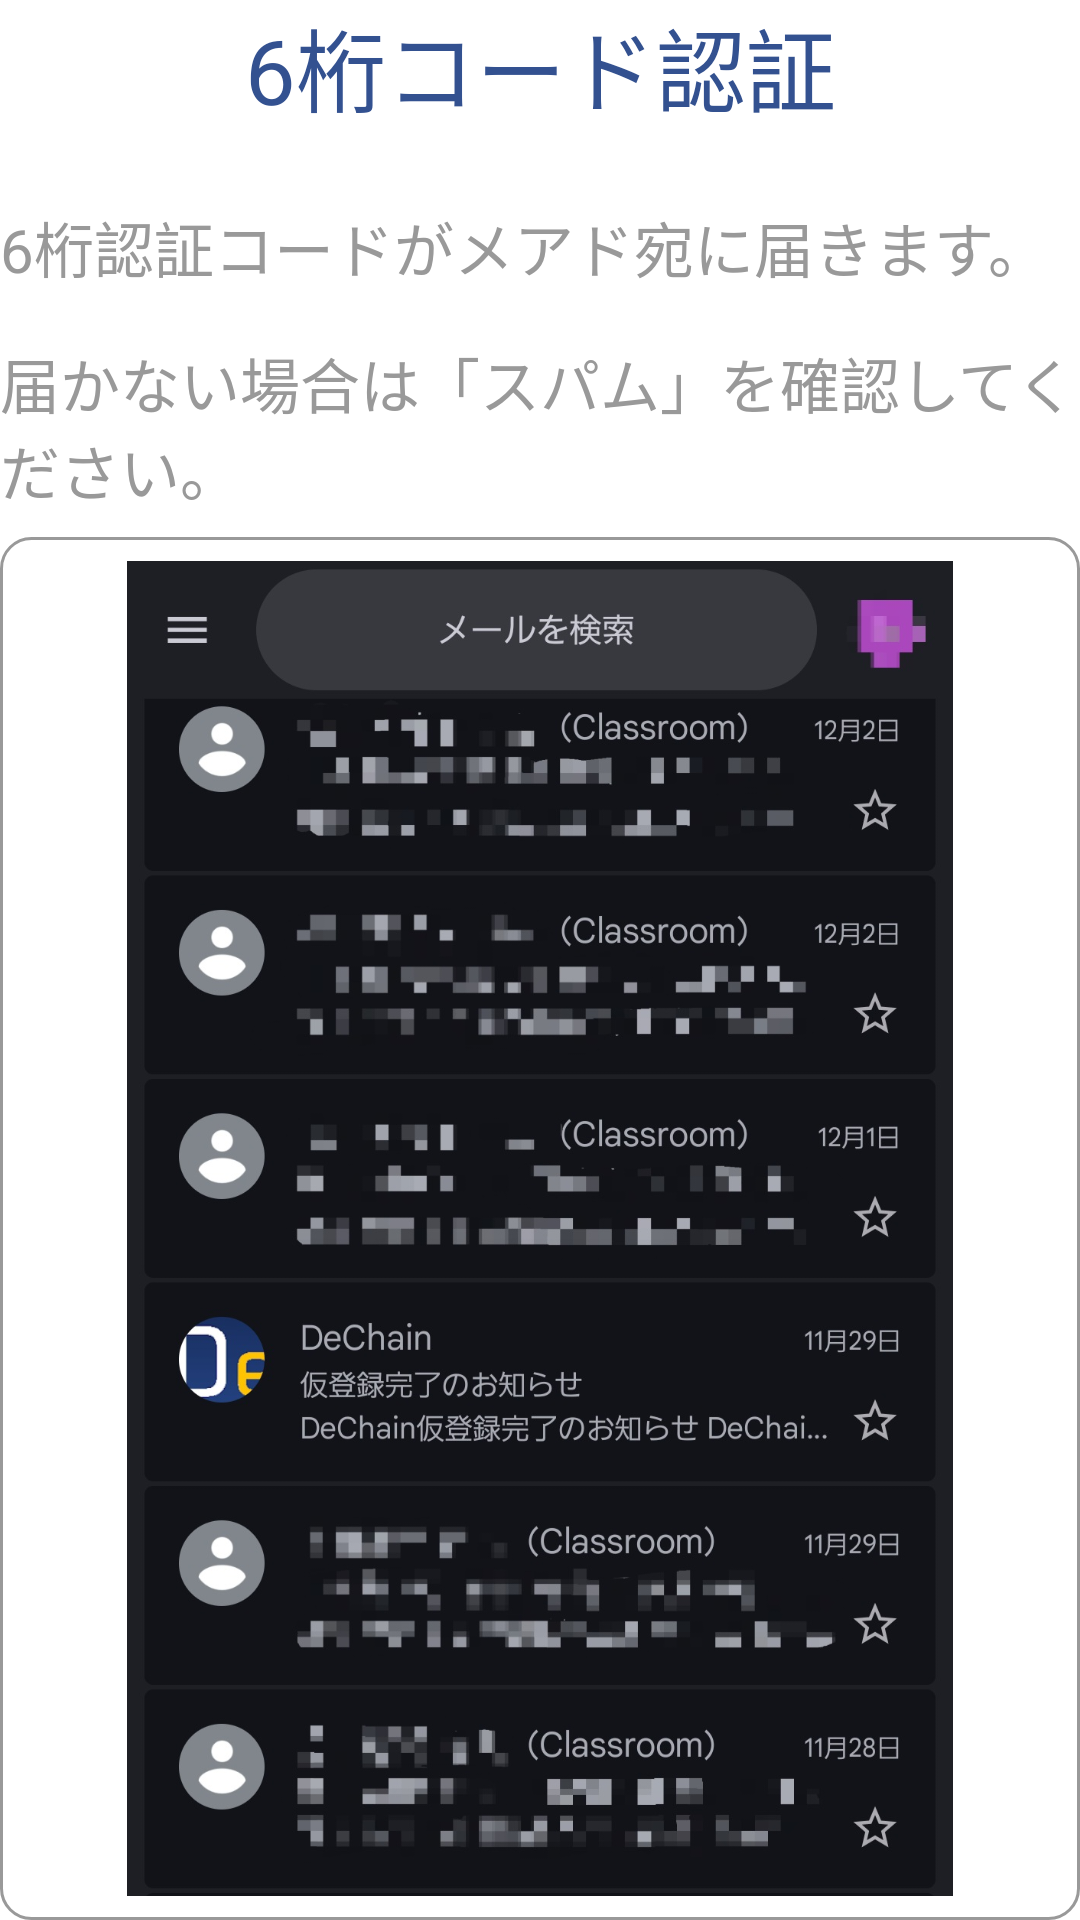

Here is an Android app screen rendered from its layout file. Give the layout XML and the strings, colors and styles it references.
<!-- AndroidManifest.xml: application theme Theme.KozuZen -->
<!-- res/layout/tutorial_content_account3.xml -->
<?xml version="1.0" encoding="utf-8"?>
<LinearLayout xmlns:android="http://schemas.android.com/apk/res/android"
    android:layout_width="match_parent"
    android:layout_height="match_parent"
    android:orientation="vertical"
    android:background="@color/color.background">
    <TextView
        android:layout_width="match_parent"
        android:layout_height="wrap_content"
        android:text="@string/text.tutorial.content.account.auth.title"
        style="@style/style.textView.title"/>
    <TextView
        android:layout_width="match_parent"
        android:layout_height="wrap_content"
        android:text="@string/text.tutorial.content.account.auth.desc"
        style="@style/style.textView.desc"/>
    <TextView
        android:layout_width="match_parent"
        android:layout_height="wrap_content"
        android:text="@string/text.tutorial.content.account.auth.desc2"
        style="@style/style.textView.desc"/>
    <ImageView
        android:background="@drawable/question_group"
        android:layout_width="match_parent"
        android:layout_height="wrap_content"
        android:adjustViewBounds="true"
        android:scaleType="fitCenter"
        android:src="@drawable/screenshot_20251204_202445_gmail"
        android:padding="8dp"/>
</LinearLayout>
<!-- resources referenced by this layout -->
<resources>
  <color name="color.background">#FFFFFFFF</color>
  <!-- drawable question_group (drawable) -->
  <?xml version="1.0" encoding="utf-8"?>
  <shape xmlns:android="http://schemas.android.com/apk/res/android"
      android:shape="rectangle">
      <stroke
          android:color="@color/color.text.desc"
          android:width="1dp"/>
      <corners android:radius="10dp"/>
  </shape>
  <!-- drawable screenshot_20251204_202445_gmail: jpg bitmap (drawable, 793765 bytes) -->
  <string name="text.tutorial.content.account.auth.desc">6桁認証コードがメアド宛に届きます。</string>
  <string name="text.tutorial.content.account.auth.desc2">届かない場合は「スパム」を確認してください。</string>
  <string name="text.tutorial.content.account.auth.title">6桁コード認証</string>
  <style name="style.textView.desc">
          <item name="android:textColor">@color/color.text.desc</item>
          <item name="android:textSize">20sp</item>
          <item name="android:layout_marginVertical">8dp</item>
      </style>
  <style name="style.textView.title">
          <item name="android:layout_marginBottom">16dp</item>
          <item name="android:textColor">@color/color.button.clickable</item>
          <item name="android:textSize">30sp</item>
          <item name="android:textAlignment">center</item>
      </style>
  <style name="Theme.KozuZen" parent="Base.Theme.KozuZen" />
  <color name="color.text.desc">#999999</color>
  <color name="color.button.clickable">#335190</color>
  <style name="Base.Theme.KozuZen" parent="Theme.Material3.DayNight.NoActionBar">
  
          
          
      </style>
</resources>
